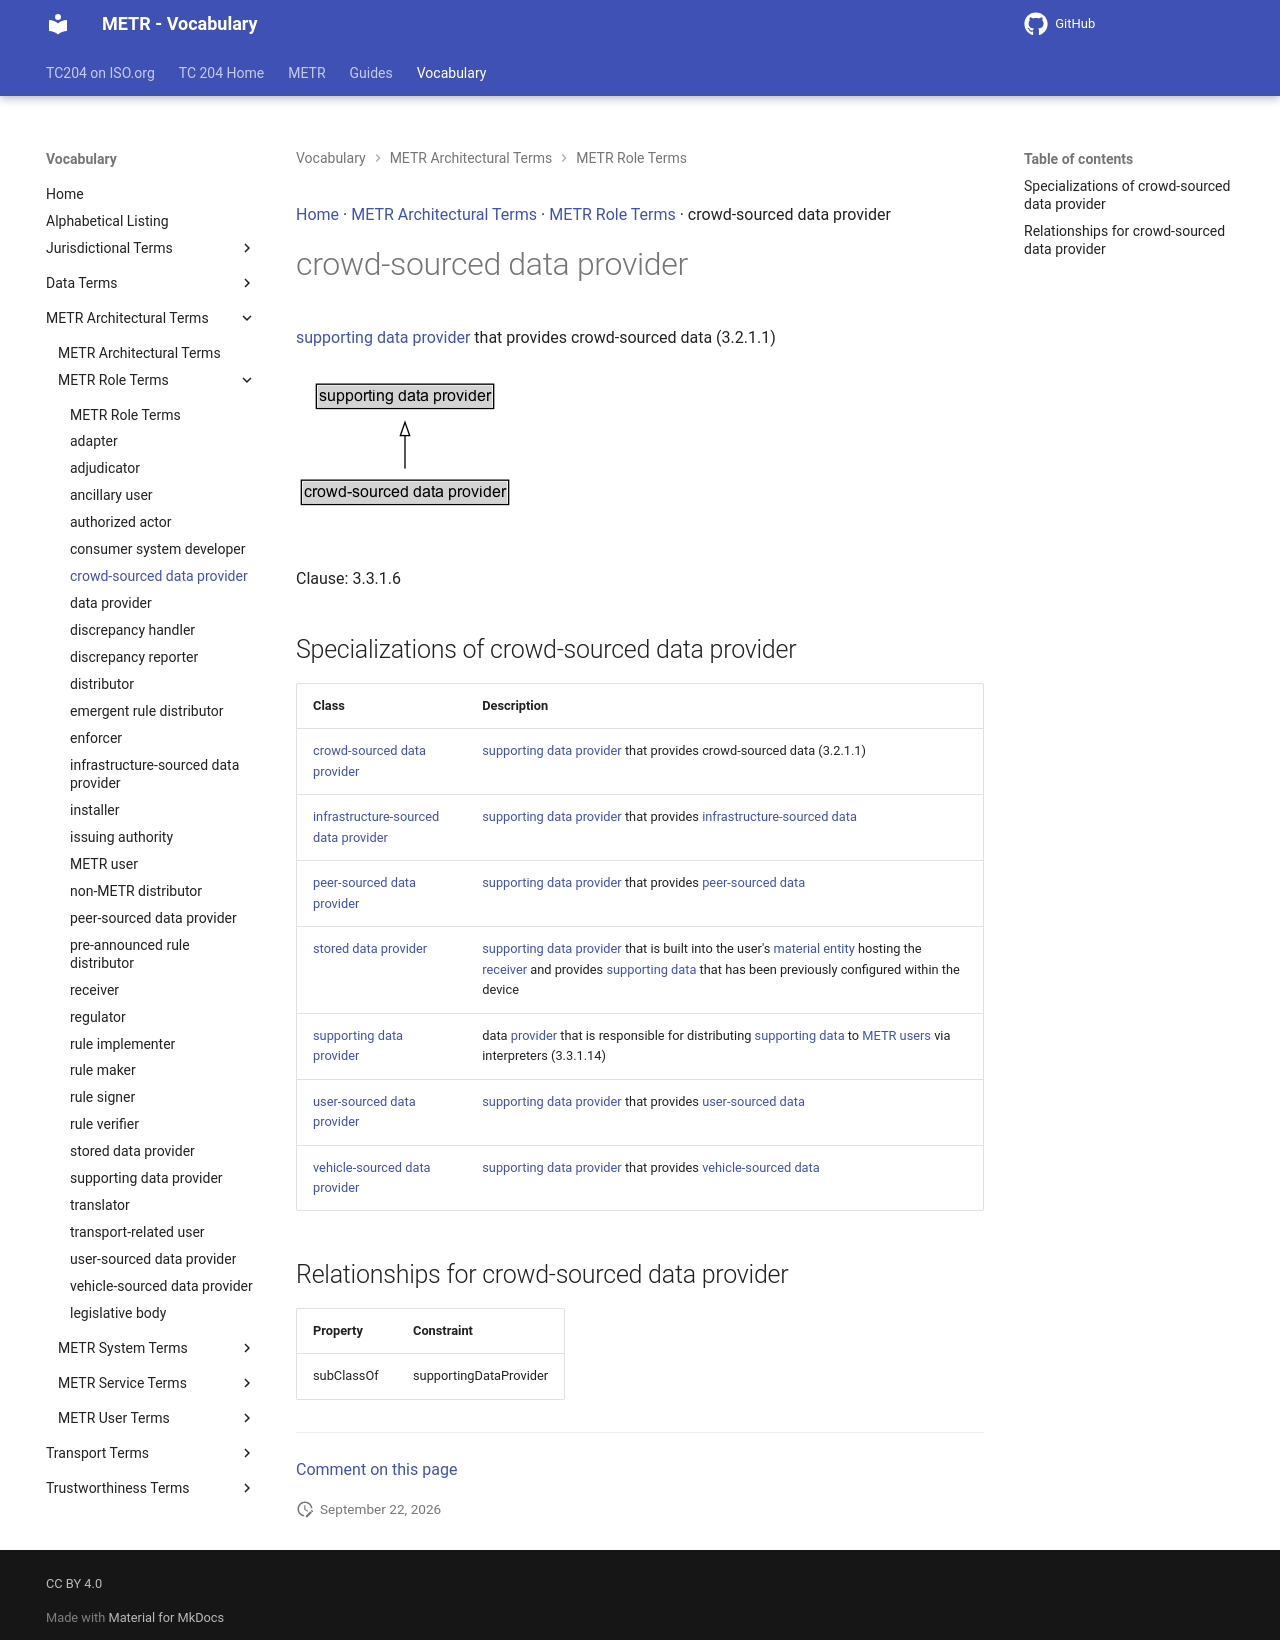

repository: k-vaughn/iso24315-vocab · page: preview/terms/crowd-sourced data provider/index.html · generator: mkdocs

[Home](../index.md) · [METR Architectural Terms](groups/METR Architectural Terms.md) · [METR Role Terms](patterns/METR Role Terms.md) · crowd-sourced data provider

# crowd-sourced data provider

[supporting data provider](supporting data provider.md) that provides crowd-sourced data (3.2.1.1)

<object type="image/svg+xml" data="../../diagrams/crowd-sourced data provider.dot.svg">
    <img alt="crowd-sourced data provider Diagram" src="../../diagrams/crowd-sourced data provider.dot.png" /> <!-- Fallback for non-SVG browsers -->
</object>

Clause: 3.3.1.6

## Specializations of crowd-sourced data provider

| Class | Description |
| --- | --- |
| [crowd-sourced data provider](crowd-sourced data provider.md) | [supporting data provider](supporting data provider.md) that provides crowd-sourced data (3.2.1.1) |
| [infrastructure-sourced data provider](infrastructure-sourced data provider.md) | [supporting data provider](supporting data provider.md) that provides [infrastructure-sourced data](infrastructure-sourced data.md) |
| [peer-sourced data provider](peer-sourced data provider.md) | [supporting data provider](supporting data provider.md) that provides [peer-sourced data](peer-sourced data.md) |
| [stored data provider](stored data provider.md) | [supporting data provider](supporting data provider.md) that is built into the user's [material entity](https://isotc204.org/iso14812/terms/material entity/) hosting the [receiver](receiver.md) and provides [supporting data](supporting data.md) that has been previously configured within the device |
| [supporting data provider](supporting data provider.md) | data [provider](crowd-sourced data provider.md) that is responsible for distributing [supporting data](supporting data.md) to [METR users](METR user.md) via interpreters (3.3.1.14) |
| [user-sourced data provider](user-sourced data provider.md) | [supporting data provider](supporting data provider.md) that provides [user-sourced data](user-sourced data.md) |
| [vehicle-sourced data provider](vehicle-sourced data provider.md) | [supporting data provider](supporting data provider.md) that provides [vehicle-sourced data](vehicle-sourced data.md) |

## Relationships for crowd-sourced data provider

| Property | Constraint |
| --- | --- |
| subClassOf | supportingDataProvider |


---

[Comment on this page](https://github.com/ISO-TC204/iso24315-vocab/issues/new?template=page-feedback.yml&title=%5BPage+feedback%5D+crowd-sourced+data+provider&page-title=crowd-sourced+data+provider&page-path=terms%2Fcrowd-sourced+data+provider.md)
